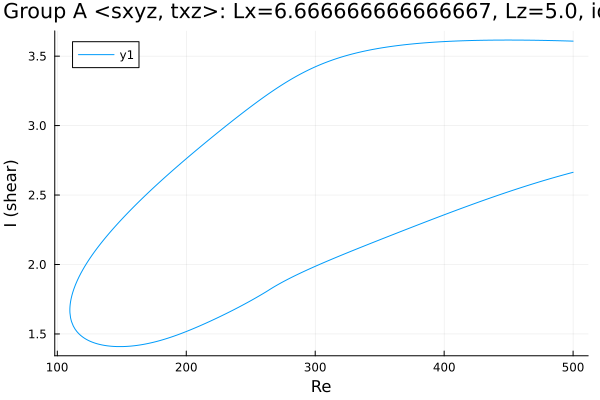

The data file committed next to this chart (first rows):
Re, shear
500.0, 3.608
499.1, 3.608
497.7, 3.609
496.3, 3.609
494.9, 3.609
493.5, 3.61
492.1, 3.61
490.6, 3.61
489.2, 3.611
487.8, 3.611
486.4, 3.611
485, 3.612
483.6, 3.612
482.2, 3.612
480.7, 3.613
479.3, 3.613
477.9, 3.613
476.5, 3.613
475.1, 3.614
473.7, 3.614
472.3, 3.614
470.8, 3.614
469.4, 3.614
468, 3.615
466.6, 3.615
465.2, 3.615
463.8, 3.615
462.4, 3.615
461, 3.615
459.5, 3.615
458.1, 3.616
456.7, 3.616
455.3, 3.616
453.9, 3.616
452.5, 3.616
451.1, 3.616
449.6, 3.616
448.2, 3.616
446.8, 3.616
445.4, 3.616
444, 3.616
442.6, 3.616
441.2, 3.616
439.7, 3.615
438.3, 3.615
436.9, 3.615
435.5, 3.615
434.1, 3.615
432.7, 3.615
431.3, 3.614
429.8, 3.614
428.4, 3.614
427, 3.614
425.6, 3.613
424.2, 3.613
422.8, 3.613
422.6, 3.613
421.2, 3.613
419.8, 3.612
418.4, 3.612
... 563 more rows
